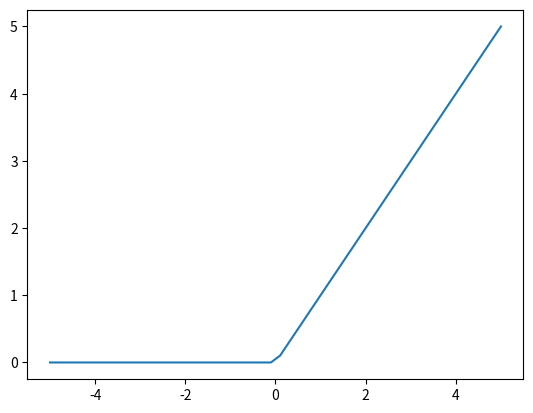

Python code for this plot:
import numpy as np
import matplotlib.pylab as plt

def relu_function(x):
	return np.where(x <= 0, 0, x)

x = np.linspace(-5, 5)
y = relu_function(x)

plt.plot(x, y)
plt.show()